Dataset: Daun Kentang (GitHub, torangsitungkir93/Skripsi-CNN-Daun-Kentang). Classes: early blight, healthy, late blight.

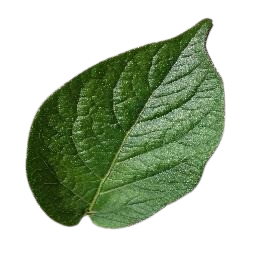
Label: healthy

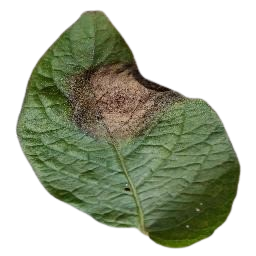
Label: late blight

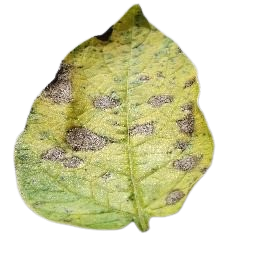
Label: early blight

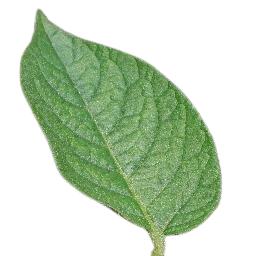
Label: healthy

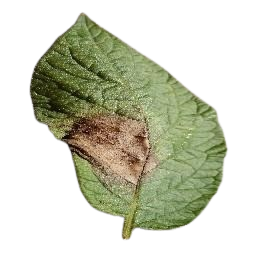
Label: late blight

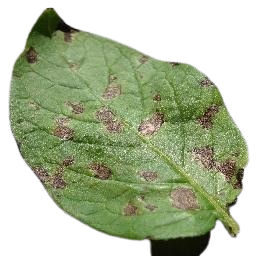
Label: early blight
